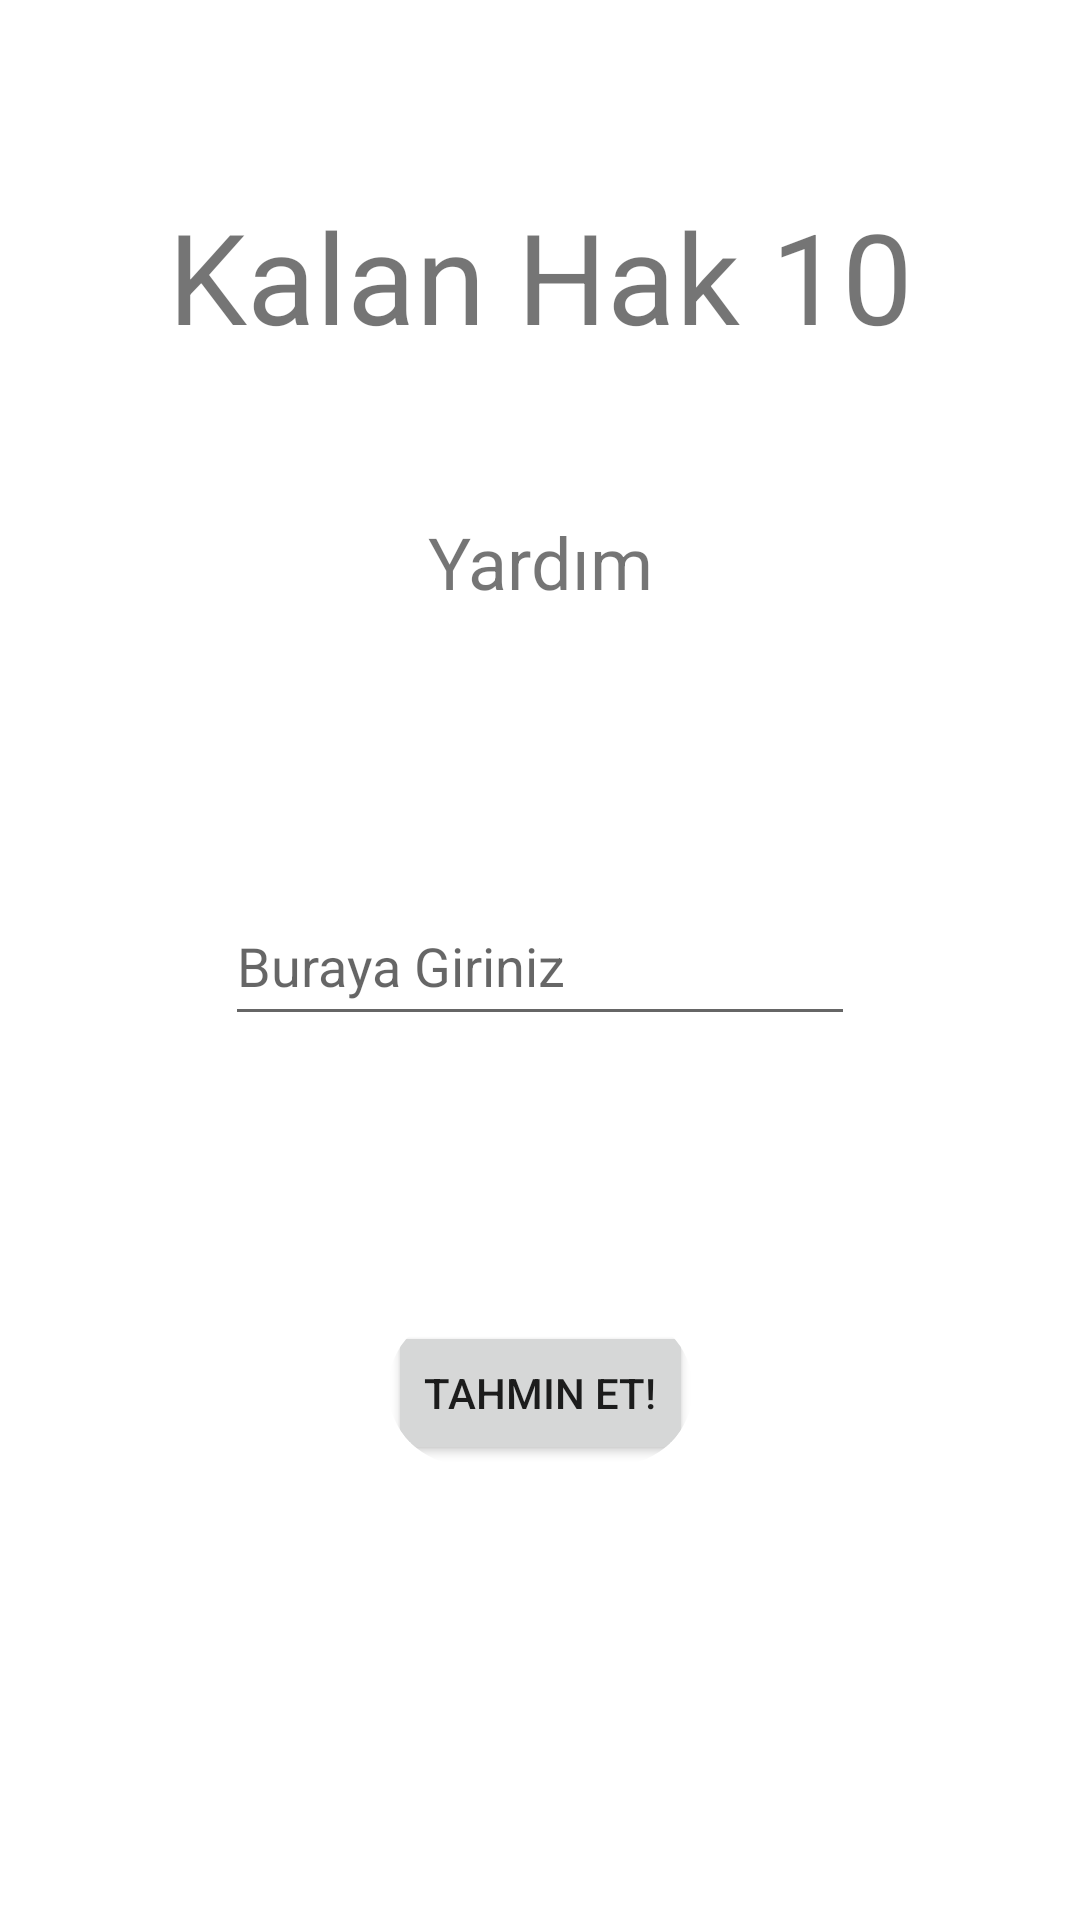

The Android layout XML behind this screen, and the referenced resources:
<!-- AndroidManifest.xml: application theme Theme.NavFragDeneme -->
<!-- res/layout/fragment_oyun.xml -->
<?xml version="1.0" encoding="utf-8"?>
<androidx.constraintlayout.widget.ConstraintLayout xmlns:android="http://schemas.android.com/apk/res/android"
    xmlns:app="http://schemas.android.com/apk/res-auto"
    xmlns:tools="http://schemas.android.com/tools"
    android:id="@+id/hint"
    android:layout_width="match_parent"
    android:layout_height="match_parent"
    tools:context=".OyunFragment">

    <TextView
        android:id="@+id/tvKalanhak"
        android:layout_width="wrap_content"
        android:layout_height="wrap_content"
        android:layout_marginTop="112dp"
        android:layout_marginBottom="51dp"
        android:text="Kalan Hak 10"
        android:textSize="42sp"
        app:layout_constraintBottom_toTopOf="@+id/tvYardim"
        app:layout_constraintEnd_toEndOf="parent"
        app:layout_constraintStart_toStartOf="parent"
        app:layout_constraintTop_toTopOf="parent" />

    <TextView
        android:id="@+id/tvYardim"
        android:layout_width="wrap_content"
        android:layout_height="wrap_content"
        android:layout_marginBottom="92dp"
        android:text="Yardım"
        android:textSize="24sp"
        app:layout_constraintBottom_toTopOf="@+id/editTextTextPersonName"
        app:layout_constraintEnd_toEndOf="parent"
        app:layout_constraintStart_toStartOf="parent"
        app:layout_constraintTop_toBottomOf="@+id/tvKalanhak" />

    <androidx.cardview.widget.CardView
        android:id="@+id/cardView"
        android:layout_width="wrap_content"
        android:layout_height="wrap_content"
        android:layout_marginBottom="200dp"
        app:cardCornerRadius="38dp"
        android:backgroundTint="@android:color/transparent"
        app:cardElevation="0dp"
        app:layout_constraintBottom_toBottomOf="parent"
        app:layout_constraintEnd_toEndOf="parent"
        app:layout_constraintStart_toStartOf="parent"
        app:layout_constraintTop_toBottomOf="@+id/editTextTextPersonName">

        <Button
            android:id="@+id/buttonTahmin"
            android:layout_width="wrap_content"
            android:layout_height="wrap_content"
            android:layout_marginTop="3dp"
            android:text="Tahmin Et!"
            app:layout_constraintEnd_toStartOf="@+id/cardView"
            app:layout_constraintStart_toStartOf="@+id/cardView"
            app:layout_constraintTop_toTopOf="@+id/cardView" />

    </androidx.cardview.widget.CardView>

    <EditText
        android:id="@+id/editTextTextPersonName"
        android:layout_width="wrap_content"
        android:layout_height="50dp"
        android:layout_marginBottom="92dp"
        android:ems="10"
        android:hint="Buraya Giriniz"
        android:inputType="number"
        app:layout_constraintBottom_toTopOf="@+id/cardView"
        app:layout_constraintEnd_toEndOf="parent"
        app:layout_constraintStart_toStartOf="parent"
        app:layout_constraintTop_toBottomOf="@+id/tvYardim"
        />


</androidx.constraintlayout.widget.ConstraintLayout>
<!-- resources referenced by this layout -->
<resources>
  <style name="Theme.NavFragDeneme" parent="Theme.MaterialComponents.DayNight.DarkActionBar">
          
          <item name="colorPrimary">@color/purple_500</item>
          <item name="colorPrimaryVariant">@color/purple_700</item>
          <item name="colorOnPrimary">@color/white</item>
          
          <item name="colorSecondary">@color/teal_200</item>
          <item name="colorSecondaryVariant">@color/teal_700</item>
          <item name="colorOnSecondary">@color/black</item>
          
          <item name="android:statusBarColor" tools:targetApi="l">?attr/colorPrimaryVariant</item>
          
      </style>
  <!-- not gathered from this repository: default colours our renderer supplied (Android Studio template values) -->
  <color name="purple_500">#FF6200EE</color>
  <color name="purple_700">#FF3700B3</color>
  <color name="teal_200">#FF03DAC5</color>
  <color name="teal_700">#FF018786</color>
  <color name="black">#FF000000</color>
  <color name="white">#FFFFFFFF</color>
</resources>
